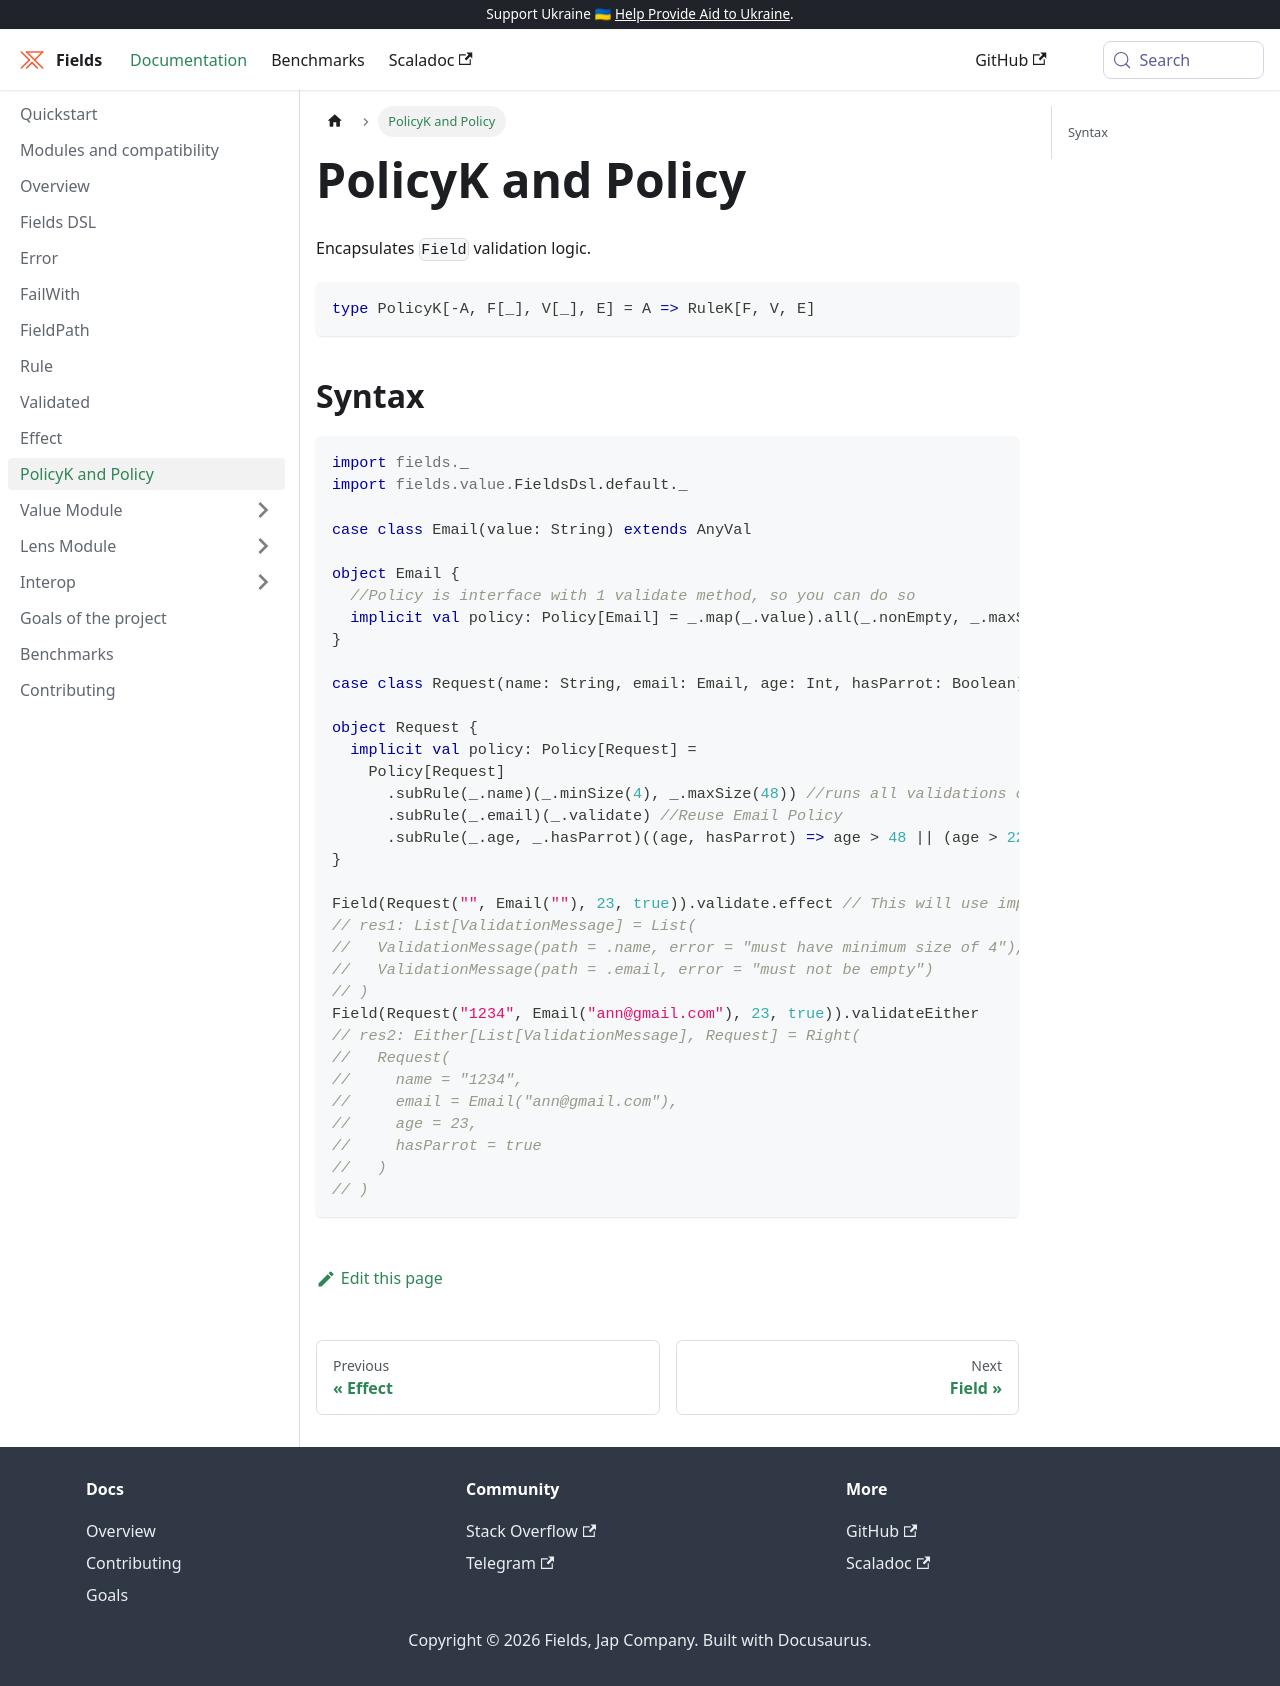

repository: jap-company/fields · page: docs/policy/index.html · generator: docusaurus

# PolicyK and Policy

Encapsulates `Field` validation logic.

```scala
type PolicyK[-A, F[_], V[_], E] = A => RuleK[F, V, E]
```

## Syntax

```scala mdoc:reset-object
import fields._
import fields.value.FieldsDsl.default._

case class Email(value: String) extends AnyVal

object Email {
  //Policy is interface with 1 validate method, so you can do so
  implicit val policy: Policy[Email] = _.map(_.value).all(_.nonEmpty, _.maxSize(40))
}

case class Request(name: String, email: Email, age: Int, hasParrot: Boolean)

object Request {
  implicit val policy: Policy[Request] =
    Policy[Request]
      .subRule(_.name)(_.minSize(4), _.maxSize(48)) //runs all validations combining using and
      .subRule(_.email)(_.validate) //Reuse Email Policy
      .subRule(_.age, _.hasParrot)((age, hasParrot) => age > 48 || (age > 22 && hasParrot.isTrue)) // 2 fields rule
}

Field(Request("", Email(""), 23, true)).validate.effect // This will use implicit policy to validate
Field(Request("1234", Email("ann@gmail.com"), 23, true)).validateEither
```
